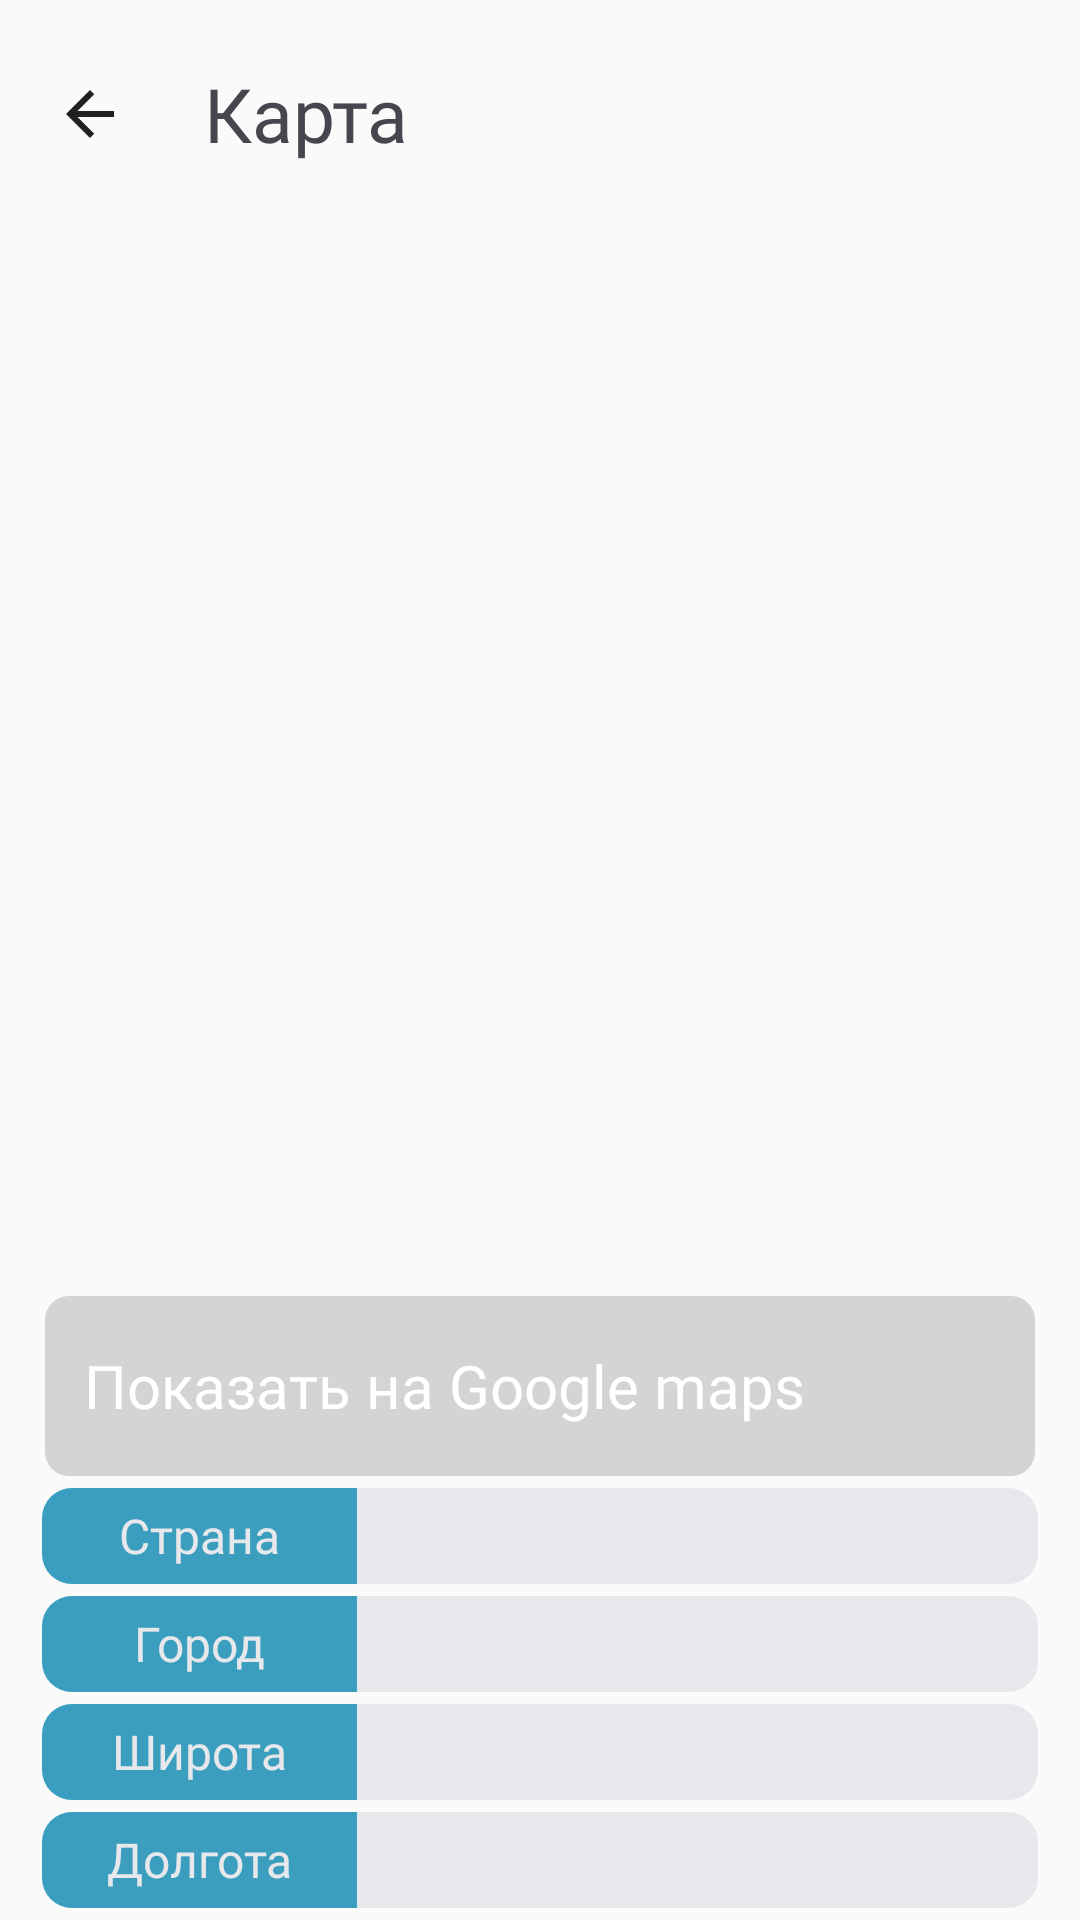

Android layout source for this screen:
<!-- AndroidManifest.xml: application theme Theme.Ipfinderr -->
<!-- res/layout/fragment_maps_host.xml -->
<?xml version="1.0" encoding="utf-8"?>
<androidx.constraintlayout.widget.ConstraintLayout xmlns:android="http://schemas.android.com/apk/res/android"
    xmlns:app="http://schemas.android.com/apk/res-auto"
    xmlns:tools="http://schemas.android.com/tools"
    android:layout_width="match_parent"
    android:layout_height="match_parent"
    android:background="?attr/colorPrimary"
    tools:context=".ui.map.MapsHostFragment">
    <LinearLayout
        app:layout_constraintStart_toStartOf="parent"
        app:layout_constraintEnd_toStartOf="parent"
        app:layout_constraintTop_toTopOf="parent"
        android:id="@+id/top_header"
        android:layout_width="match_parent"
        android:layout_height="wrap_content"
        android:orientation="horizontal"
        android:gravity="center_vertical"
        android:layout_marginEnd="52dp"
        android:layout_marginTop="4dp"
        app:layout_constraintBottom_toTopOf="@id/map"
        android:layout_marginBottom="@dimen/small_margin"
        android:layout_marginStart="@dimen/small_margin">
        <ImageButton
            android:id="@+id/back_btn"
            android:layout_width= "44dp"
            android:layout_height="44dp"
            android:layout_margin="@dimen/small_margin"
            android:background="?attr/colorPrimary"
            android:src="@drawable/back_icon" />
        <TextView
            android:textSize="25sp"
            android:fontFamily="@font/futura_medium"
            android:layout_marginStart="@dimen/medium_margin"
            android:text="@string/map"
            android:gravity="center_vertical"
            android:layout_width="wrap_content"
            android:layout_height="44dp"
            android:layout_marginTop="12dp"
            android:layout_marginBottom="12dp" />
    </LinearLayout>

    <androidx.fragment.app.FragmentContainerView
        android:id="@+id/map"
        android:layout_width="0dp"
        android:layout_height="0dp"
        android:adjustViewBounds="true"
        app:layout_constraintBottom_toTopOf="@id/ip_tv"
        app:layout_constraintEnd_toEndOf="parent"
        app:layout_constraintStart_toStartOf="parent"
        app:layout_constraintTop_toBottomOf="@+id/top_header" />

    <TextView
        android:id="@+id/ip_tv"
        android:layout_width="wrap_content"
        android:layout_height="44dp"
        android:layout_marginStart="@dimen/medium_margin"
        android:layout_marginEnd="31dp"
        android:layout_marginBottom="88dp"
        android:fontFamily="@font/futura_medium"
        android:gravity="center_vertical"
        android:textColor="?attr/colorOnPrimary"
        android:textSize="25sp"
        app:layout_constraintBottom_toTopOf="@id/map_button"
        app:layout_constraintEnd_toStartOf="@id/flag_view"
        app:layout_constraintHorizontal_chainStyle="packed"
        app:layout_constraintStart_toStartOf="parent"
        tools:text="192.168.1.1/24" />
    <ImageView
        android:id="@+id/flag_view"
        android:layout_width="38dp"
        android:layout_height="26dp"
        android:src="@drawable/flag"
        app:flow_horizontalBias="0.0"
        app:layout_constraintBottom_toBottomOf="@id/ip_tv"
        app:layout_constraintEnd_toEndOf="parent"
        app:layout_constraintStart_toEndOf="@id/ip_tv"
        app:layout_constraintTop_toTopOf="@id/ip_tv" />

    <FrameLayout
        android:id="@+id/map_button"
        android:layout_width="0dp"
        android:layout_height="60dp"
        android:layout_marginBottom="@dimen/margin_24dp"
        android:layout_marginHorizontal="15dp"
        android:background="@drawable/google_maps_button_background"
        app:layout_constraintEnd_toEndOf="parent"
        app:layout_constraintStart_toStartOf="parent"
        app:layout_constraintTop_toBottomOf="@+id/ip_tv">

        <TextView
            android:layout_width="wrap_content"
            android:layout_height="match_parent"
            android:layout_marginStart="13dp"
            android:fontFamily="@font/futura_medium"
            android:gravity="center_vertical"
            android:text="@string/show_on_google_maps"
            android:textColor="@color/white"
            android:textSize="20sp" />

        <ImageView
            android:layout_width="wrap_content"
            android:layout_height="match_parent"
            android:layout_gravity="end"
            android:layout_marginEnd="10dp"
            android:src="@drawable/google_logo" />
    </FrameLayout>

    <androidx.constraintlayout.widget.ConstraintLayout
        android:id="@+id/country_layout"
        style="@style/InfoElementStyle"
        android:layout_marginTop="4dp"
        app:layout_constraintEnd_toEndOf="parent"
        app:layout_constraintTop_toBottomOf="@id/map_button"
        app:layout_constraintBottom_toTopOf="@id/city_layout">
        <TextView
            style="@style/HeaderStartStyle"
            android:text="@string/country"
            android:id="@+id/header_start5"
            app:layout_constraintStart_toStartOf="parent"
            app:layout_constraintBottom_toBottomOf="parent"
            />

        <TextView
            style="@style/HeaderEndStyle"
            android:id="@+id/header_end5"
            tools:text="Россия"
            app:layout_constraintBottom_toBottomOf="parent"
            app:layout_constraintEnd_toEndOf="parent"
            app:layout_constraintHorizontal_bias="0.0"
            app:layout_constraintStart_toEndOf="@id/header_start5" />
    </androidx.constraintlayout.widget.ConstraintLayout>
    <androidx.constraintlayout.widget.ConstraintLayout
        android:id="@+id/city_layout"
        style="@style/InfoElementStyle"
        app:layout_constraintEnd_toEndOf="parent"
        app:layout_constraintTop_toBottomOf="@id/country_layout"
        app:layout_constraintBottom_toTopOf="@id/longitude_layout">
        <TextView
            style="@style/HeaderStartStyle"
            android:text="@string/city"
            android:id="@+id/header_start4"
            app:layout_constraintStart_toStartOf="parent"
            app:layout_constraintBottom_toBottomOf="parent"
            android:background="@drawable/header_2"
            />

        <TextView
            style="@style/HeaderEndStyle"
            android:id="@+id/header_end4"
            tools:text="Москва"
            app:layout_constraintBottom_toBottomOf="parent"
            app:layout_constraintEnd_toEndOf="parent"
            app:layout_constraintHorizontal_bias="0.0"
            app:layout_constraintStart_toEndOf="@id/header_start4" />
    </androidx.constraintlayout.widget.ConstraintLayout>
    <androidx.constraintlayout.widget.ConstraintLayout
        android:id="@+id/longitude_layout"
        style="@style/InfoElementStyle"
        app:layout_constraintEnd_toEndOf="parent"
        app:layout_constraintTop_toBottomOf="@id/city_layout"
        app:layout_constraintBottom_toTopOf="@id/latitude_layout">
        <TextView
            style="@style/HeaderStartStyle"
            android:text="@string/latitude"
            android:id="@+id/header_start1"
            app:layout_constraintStart_toStartOf="parent"
            app:layout_constraintBottom_toBottomOf="parent"
            />

        <TextView
            style="@style/HeaderEndStyle"
            android:id="@+id/header_end1"
            tools:text="77.245233"
            app:layout_constraintBottom_toBottomOf="parent"
            app:layout_constraintEnd_toEndOf="parent"
            app:layout_constraintHorizontal_bias="0.0"
            app:layout_constraintStart_toEndOf="@id/header_start1" />
    </androidx.constraintlayout.widget.ConstraintLayout>
    <androidx.constraintlayout.widget.ConstraintLayout
        android:id="@+id/latitude_layout"
        style="@style/InfoElementStyle"
        app:layout_constraintEnd_toEndOf="parent"
        app:layout_constraintTop_toBottomOf="@id/longitude_layout"
        app:layout_constraintBottom_toBottomOf="parent">
        <TextView
            style="@style/HeaderStartStyle"
            android:text="@string/longitude"
            android:id="@+id/header_start"
            app:layout_constraintStart_toStartOf="parent"
            app:layout_constraintBottom_toBottomOf="parent"
            />

        <TextView
            style="@style/HeaderEndStyle"
            android:id="@+id/header_end"
            tools:text="32.234232"
            app:layout_constraintBottom_toBottomOf="parent"
            app:layout_constraintEnd_toEndOf="parent"
            app:layout_constraintHorizontal_bias="0.0"
            app:layout_constraintStart_toEndOf="@id/header_start" />
    </androidx.constraintlayout.widget.ConstraintLayout>

</androidx.constraintlayout.widget.ConstraintLayout>
<!-- resources referenced by this layout -->
<resources>
  <color name="white">#FFFFFFFF</color>
  <dimen name="margin_24dp">24dp</dimen>
  <dimen name="medium_margin">12dp</dimen>
  <dimen name="small_margin">4dp</dimen>
  <!-- drawable back_icon (drawable) -->
  <vector xmlns:android="http://schemas.android.com/apk/res/android"
      android:width="24dp"
      android:height="24dp"
      android:viewportWidth="24"
      android:viewportHeight="24">
    <group>
      <clip-path
          android:pathData="M0,0h24v24h-24z"/>
      <path
          android:pathData="M20,11H7.83L13.42,5.41L12,4L4,12L12,20L13.41,18.59L7.83,13H20V11Z"
          android:fillColor="@color/main_black"/>
    </group>
  </vector>
  <!-- drawable google_maps_button_background (drawable) -->
  <?xml version="1.0" encoding="utf-8"?>
  <shape
      xmlns:android="http://schemas.android.com/apk/res/android"
      android:shape="rectangle">
      <corners android:radius="8dp" />
      <solid android:color="@color/big_button_color" />
  </shape>
  <!-- drawable header_2 (drawable) -->
  <shape xmlns:android="http://schemas.android.com/apk/res/android"
  
  android:shape="rectangle" >
  
  <solid
      android:color="#3B9EBF" />
  <corners
      android:bottomLeftRadius="10dp"
      android:bottomRightRadius="0dp"
      android:topLeftRadius="10dp"
      android:topRightRadius="0dp"
      />
  
  </shape>
  <string name="city">Город</string>
  <string name="country">Страна</string>
  <string name="latitude">Широта</string>
  <string name="longitude">Долгота</string>
  <string name="map">Карта</string>
  <string name="show_on_google_maps">Показать на Google maps</string>
  <style name="HeaderStartStyle">
          <item name="android:layout_width">105dp</item>
          <item name="android:layout_height">match_parent</item>
          <item name="android:layout_marginEnd">@dimen/margin_14dp</item>
          <item name="android:background">@drawable/header_2</item>
          <item name="android:textSize">16sp</item>
          <item name="android:textColor">@color/lightest_gray</item>
          <item name="android:fontFamily">@font/futura_medium</item>
          <item name="android:gravity">center</item>
      </style>
  <style name="InfoElementStyle">
          <item name="android:layout_width">match_parent</item>
          <item name="android:layout_height">32dp</item>
          <item name="android:layout_marginStart">@dimen/margin_14dp</item>
          <item name="android:layout_marginEnd">@dimen/margin_14dp</item>
          <item name="android:layout_marginBottom">4dp</item>
      </style>
  <style name="Theme.Ipfinderr" parent="Base.Theme.Ipfinderr" />
  <color name="main_black">#212121</color>
  <color name="big_button_color">@color/light_gray_mine</color>
  <!-- drawable header (drawable) -->
  <shape xmlns:android="http://schemas.android.com/apk/res/android"
  
      android:shape="rectangle" >
  
    <solid
        android:color="?attr/colorSecondary" />
    <corners
        android:bottomLeftRadius="0dp"
        android:bottomRightRadius="10dp"
        android:topLeftRadius="0dp"
        android:topRightRadius="10dp"
        />
  
  </shape>
  <dimen name="margin_14dp">14dp</dimen>
  <color name="lightest_gray">#E6E8EB</color>
  <style name="Base.Theme.Ipfinderr" parent="Theme.Material3.DayNight.NoActionBar">
          <item name="colorPrimary">@color/main_background_gray</item>
          <item name="colorOnPrimary">@color/main_black</item>
          
          <item name="colorSecondary">@color/lightest_gray</item>
          <item name="colorOnSecondary">@color/main_black</item>
          <item name="android:statusBarColor">?attr/colorPrimary</item>
          <item name="colorSwitchThumbNormal">@color/yp_text_gray</item>
          <item name="colorSurface">@color/yp_light_gray</item>
      </style>
  <color name="light_gray_mine">#D4D4D4</color>
  <color name="main_background_gray">#FAFAFA</color>
  <color name="yp_text_gray">#AEAFB4</color>
  <color name="yp_light_gray">#E6E8EB</color>
</resources>
